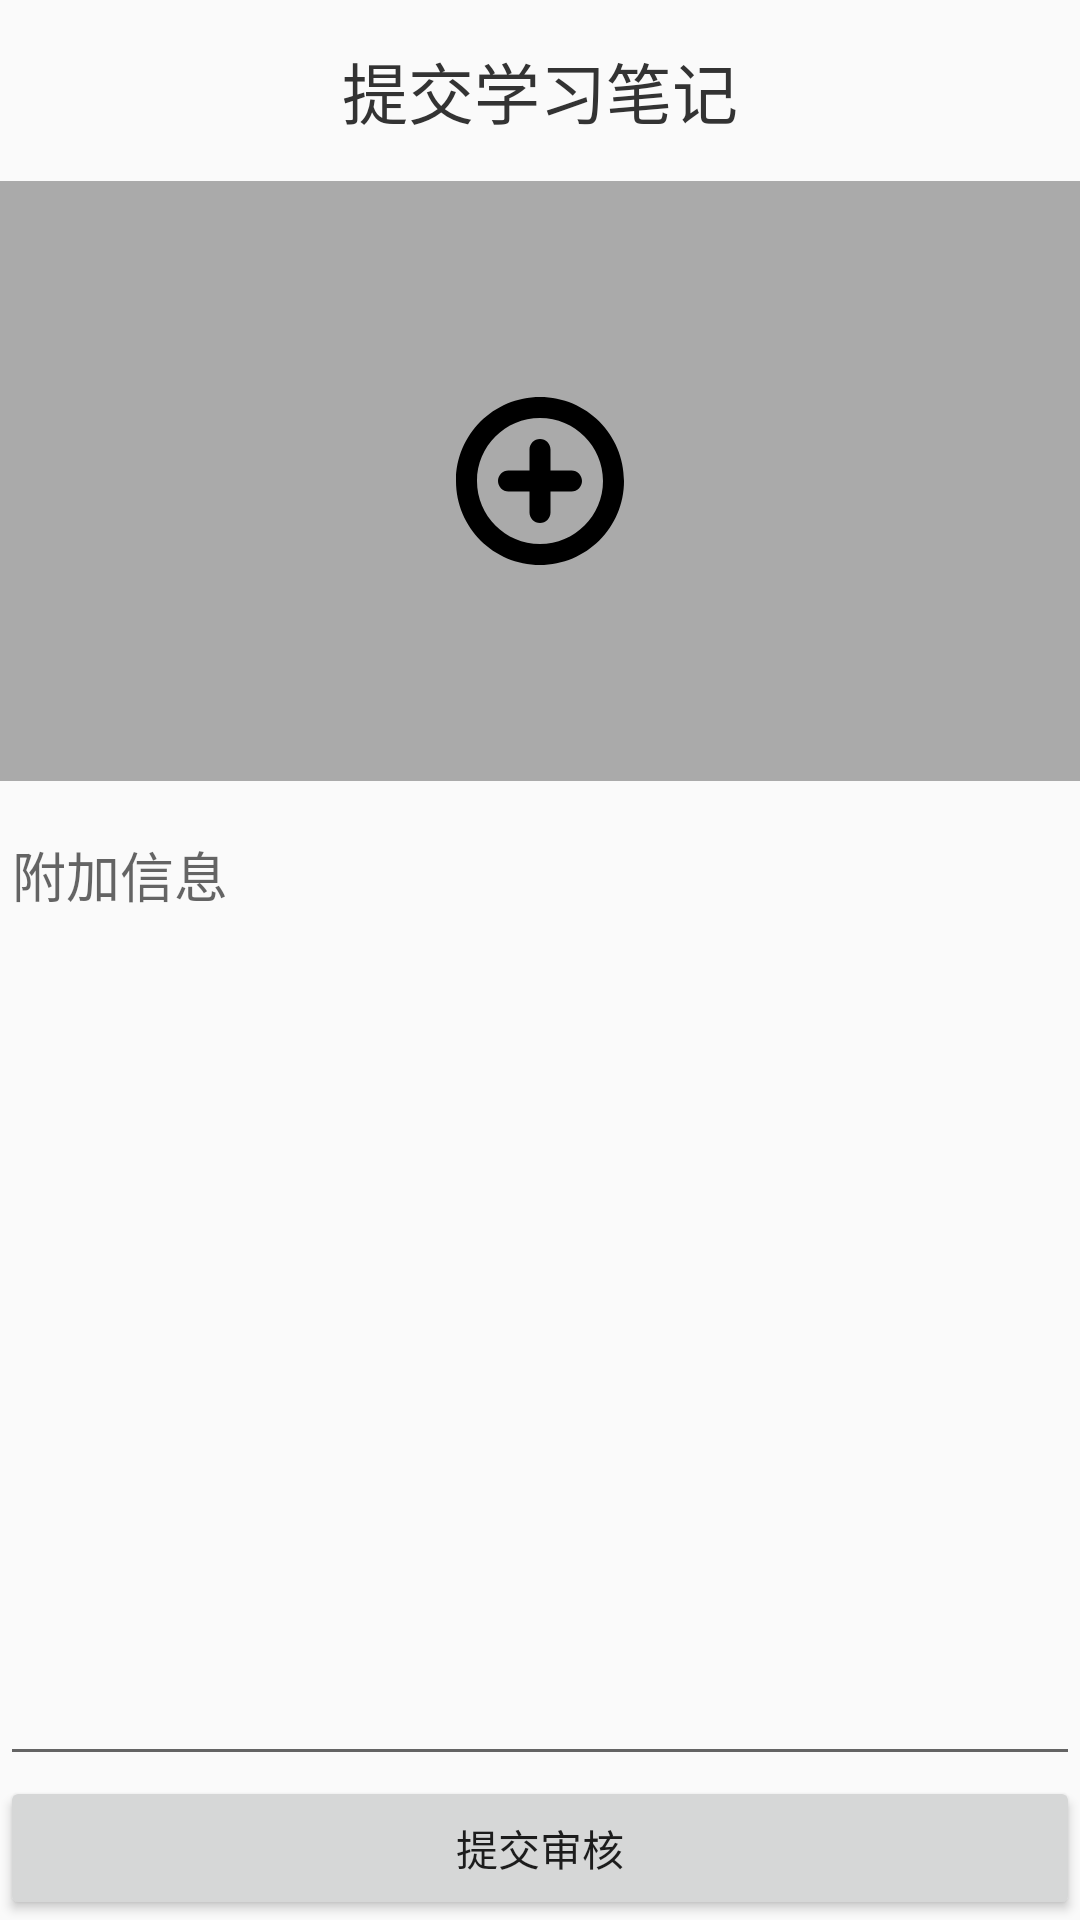

The Android layout XML behind this screen, and the referenced resources:
<!-- AndroidManifest.xml: application theme AppTheme -->
<!-- res/layout/activity_submit.xml -->
<?xml version="1.0" encoding="utf-8"?>
<RelativeLayout xmlns:android="http://schemas.android.com/apk/res/android"
    xmlns:app="http://schemas.android.com/apk/res-auto"
    xmlns:tools="http://schemas.android.com/tools"
    android:layout_width="match_parent"
    android:layout_height="match_parent"
    tools:context=".plan_page.SubmitActivity">
    <TextView
        android:layout_width="match_parent"
        android:layout_height="wrap_content"
        android:textSize="22sp"
        android:layout_marginTop="14dp"
        android:layout_marginBottom="14dp"
        android:gravity="center"
        android:textColor="#333"
        android:id="@+id/text"
        android:text="提交学习笔记"/>

<ImageView
    android:background="#aaa"
    android:scaleType="centerInside"
    android:src="@drawable/ic_add_card_icon"
    android:id="@+id/yzmimg"
    android:layout_below="@id/text"
    android:layout_centerInParent="true"
    android:layout_centerVertical="true"
    android:layout_width="match_parent"
    android:layout_height="200dp" />
    <EditText
        android:id="@+id/pluscontent"
        android:maxLength="100"
        android:hint="附加信息"
        android:layout_marginTop="8dp"
        android:gravity="left|top"
        android:layout_above="@id/submitbtn"
        android:layout_below="@id/yzmimg"
        android:layout_width="match_parent"
        android:layout_height="match_parent" />
    <Button
        android:layout_alignParentBottom="true"
        android:id="@+id/submitbtn"
        android:layout_width="match_parent"
        android:layout_height="wrap_content"
        android:text="提交审核"/>
</RelativeLayout>
<!-- resources referenced by this layout -->
<resources>
  <!-- drawable ic_add_card_icon (drawable) -->
  <vector android:height="56dp" android:viewportHeight="1024"
      android:viewportWidth="1024" android:width="56dp" xmlns:android="http://schemas.android.com/apk/res/android">
      <path android:fillColor="#000" android:pathData="M512,1024c-282.75,0 -512,-229.25 -512,-512s229.25,-512 512,-512 512,229.25 512,512S794.75,1024 512,1024zM512,128C299.97,128 128,299.97 128,512s171.97,384 384,384 384,-171.97 384,-384S724.03,128 512,128zM704,576 L576,576l0,128c0,35.39 -28.61,64 -64,64 -35.33,0 -64,-28.61 -64,-64L448,576 320,576C284.67,576 256,547.39 256,512c0,-35.33 28.67,-64 64,-64l128,0L448,320c0,-35.33 28.67,-64 64,-64 35.39,0 64,28.67 64,64l0,128 128,0c35.39,0 64,28.67 64,64C768,547.39 739.39,576 704,576z"/>
  </vector>
  <style name="AppTheme" parent="Theme.AppCompat.Light.DarkActionBar">
          
          <item name="colorPrimary">#E53D00</item>
          <item name="colorPrimaryDark">#272838</item>
          <item name="colorAccent">#EB9486</item>
          <item name="windowNoTitle">true</item>
      </style>
</resources>
